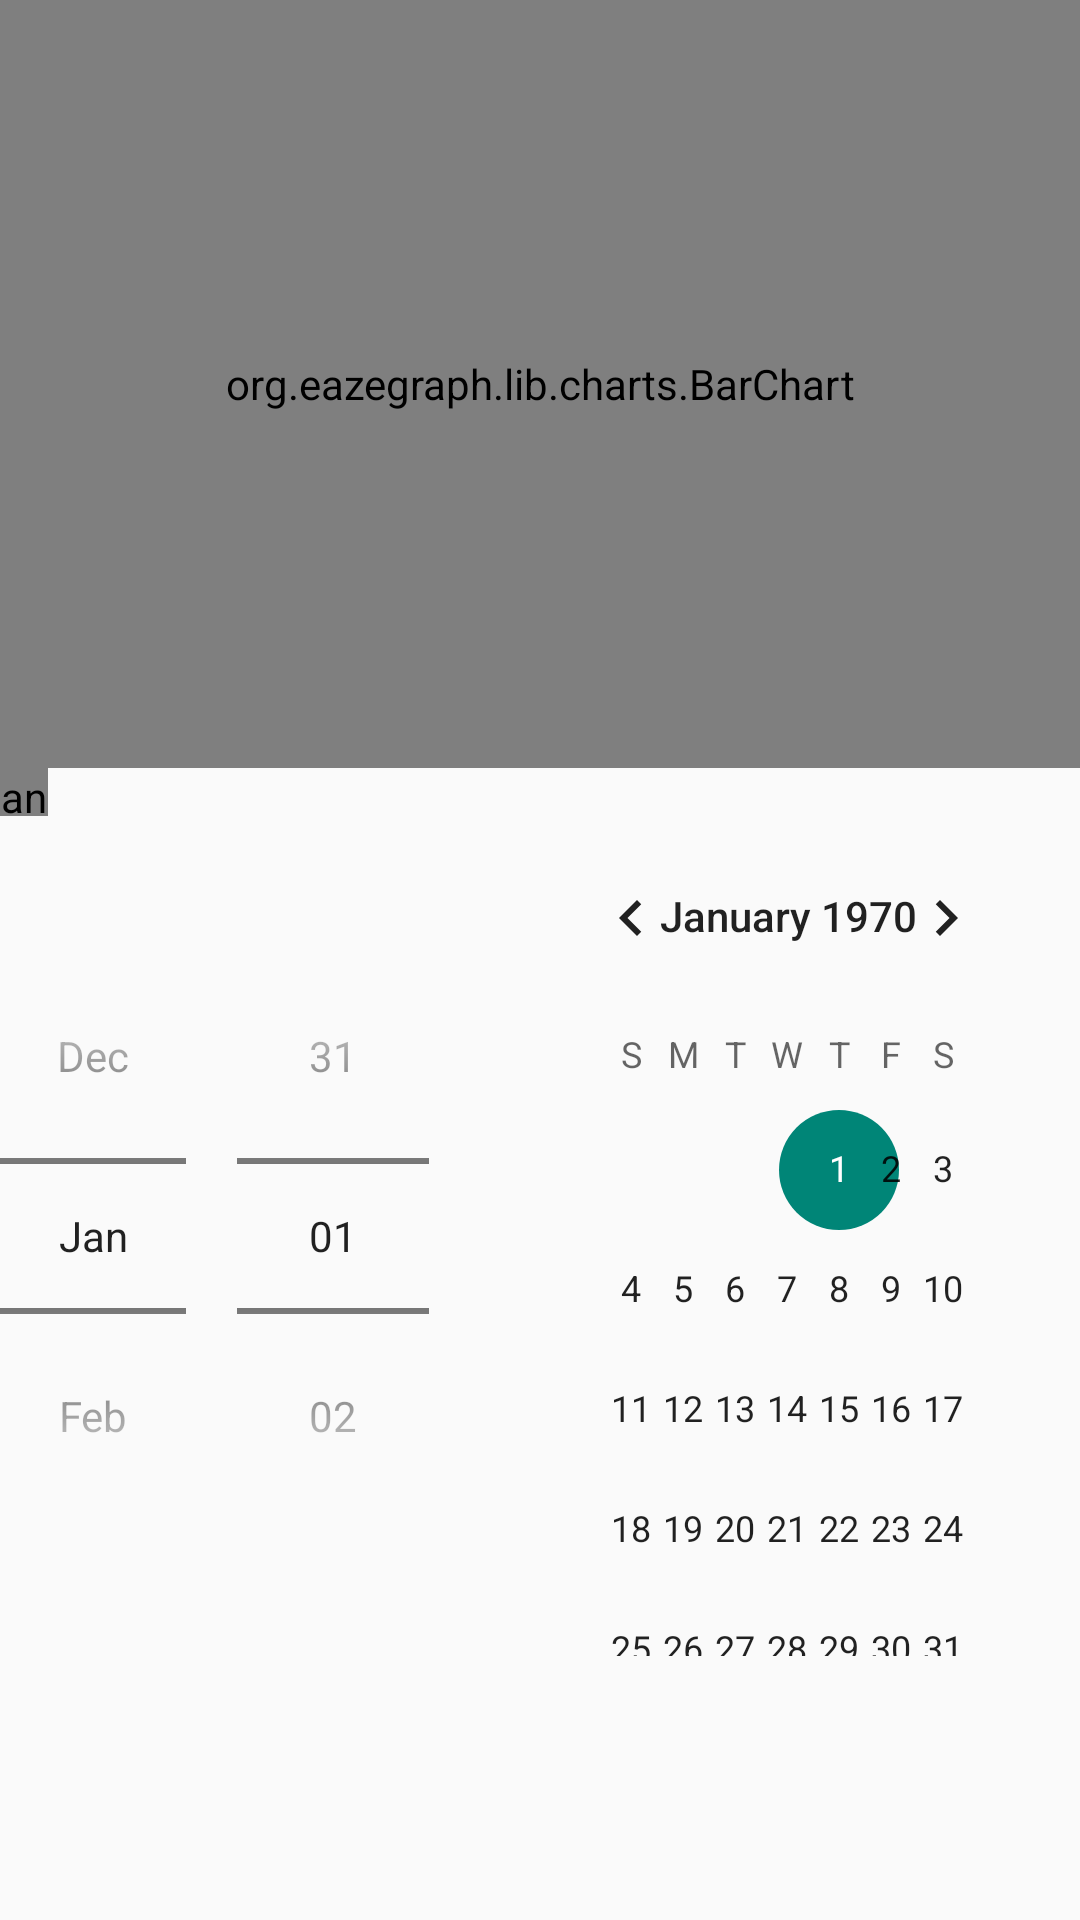

Here is an Android app screen rendered from its layout file. Give the layout XML and the strings, colors and styles it references.
<!-- AndroidManifest.xml: application theme MyAppTheme -->
<!-- res/layout/alaki.xml -->
<?xml version="1.0" encoding="utf-8"?>
<LinearLayout xmlns:android="http://schemas.android.com/apk/res/android"
              android:orientation="vertical"
              android:layout_width="match_parent"
              android:layout_height="match_parent">
    <org.eazegraph.lib.charts.BarChart
            xmlns:app="http://schemas.android.com/apk/res-auto"
            android:id="@+id/barchart"
            android:layout_width="match_parent"
            android:layout_height="256dp"
            android:padding="10dp"
            app:egFixedBarWidth="true"
            app:egBarWidth="20dp"
            app:egLegendHeight="40dp"/>

    <android.support.design.widget.TabLayout.TabView android:layout_width="@dimen/abc_action_bar_content_inset_material"
                                                     android:layout_height="@dimen/abc_action_bar_content_inset_material"
    ></android.support.design.widget.TabLayout.TabView>
    <DatePicker
            android:layout_width="wrap_content"
            android:layout_height="wrap_content"
            android:id="@+id/datePicker" android:datePickerMode="spinner" android:spinnersShown="true"/>

</LinearLayout>
<!-- resources referenced by this layout -->
<resources>
  <style name="MyAppTheme" parent="@style/Theme.AppCompat.Light.NoActionBar">
          
          
      </style>
</resources>
